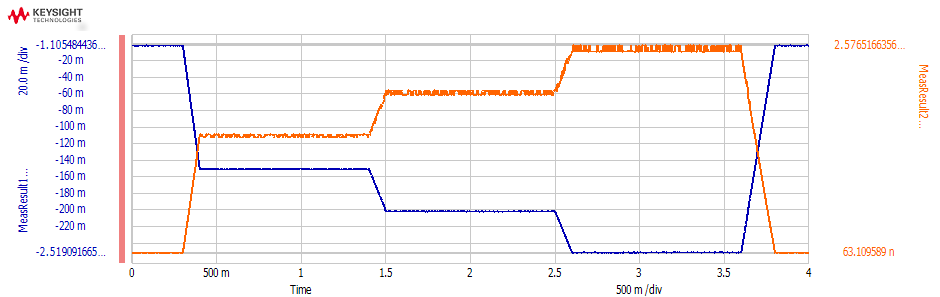

The table this chart was drawn from, first rows:
Time, MeasResult1_value, MeasResult2_value
0.0001, -0.0017, 1.04681668E-07
0.0003, -0.001791, 1.00554949E-07
0.0005, -0.001689, 1.00438051E-07
0.0007, -0.001765, 9.7738706E-08
0.0009, -0.001719, 9.02522E-08
0.0011, -0.00169, 9.2683067E-08
0.0013, -0.001717, 9.1134986E-08
0.0015, -0.001779, 8.9368726E-08
0.0017, -0.001769, 8.9815494E-08
0.0019, -0.001904, 8.9970541E-08
0.0021, -0.001881, 8.4699501E-08
0.0023, -0.001925, 8.6639545E-08
0.0025, -0.001705, 7.8935557E-08
0.0027, -0.001903, 7.8348997E-08
0.0029, -0.001995, 9.4352906E-08
0.0031, -0.001977, 9.4817366E-08
0.0033, -0.001916, 9.6981836E-08
0.0035, -0.00164, 9.1267836E-08
0.0037, -0.001535, 9.8699189E-08
0.0039, -0.001812, 9.2773952E-08
0.0041, -0.001898, 9.1367738E-08
0.0043, -0.001833, 9.1610893E-08
0.0045, -0.00191, 9.6527437E-08
0.0047, -0.001808, 9.9571224E-08
0.0049, -0.001717, 1.03787087E-07
0.0051, -0.001765, 1.04546736E-07
0.0053, -0.00174, 1.07963061E-07
0.0055, -0.00182, 1.03539072E-07
0.0057, -0.001765, 1.03540465E-07
0.0059, -0.001948, 1.0040614E-07
0.0061, -0.001737, 9.5769522E-08
0.0063, -0.001849, 9.5931512E-08
0.0065, -0.001804, 8.969409E-08
0.0067, -0.001897, 8.4369276E-08
0.0069, -0.001772, 8.2343902E-08
0.0071, -0.001915, 8.1777117E-08
0.0073, -0.001828, 7.9490547E-08
0.0075, -0.001768, 7.5226467E-08
0.0077, -0.001851, 7.4024214E-08
0.0079, -0.001911, 7.30724E-08
0.0081, -0.001933, 7.3113682E-08
0.0083, -0.001981, 7.2815375E-08
0.0085, -0.001709, 7.5595189E-08
0.0087, -0.001788, 7.9295951E-08
0.0089, -0.001828, 7.999698E-08
0.0091, -0.001743, 8.2209318E-08
0.0093, -0.001778, 8.805651E-08
0.0095, -0.001659, 8.5375206E-08
0.0097, -0.001586, 8.742694E-08
0.0099, -0.001674, 8.8843215E-08
0.0101, -0.001666, 9.0534208E-08
0.0103, -0.001752, 9.0478018E-08
0.0105, -0.001687, 9.3535675E-08
0.0107, -0.001904, 9.4854826E-08
0.0109, -0.001944, 1.0043285E-07
0.0111, -0.001785, 1.01704131E-07
0.0113, -0.001541, 8.1387235E-08
0.0115, -0.00145, 6.8180142E-08
0.0117, -0.001813, 8.8386386E-08
0.0119, -0.001956, 7.8846405E-08
... 19,940 more rows
